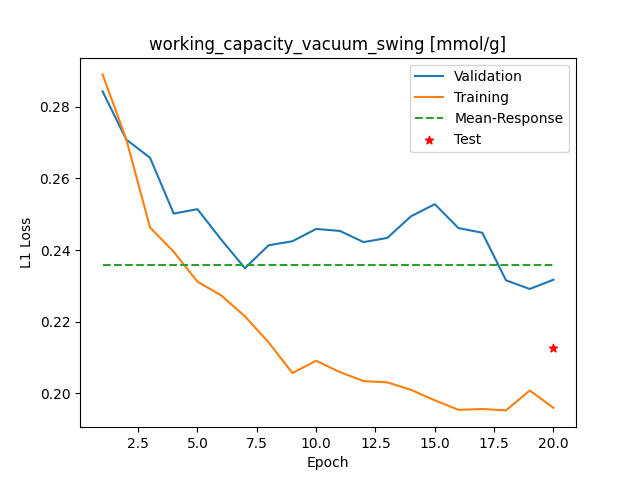

Data behind this chart, as committed beside it:
Epoch, Training_MSE, Validation_MSE
1, 0.2891, 0.2843
2, 0.2709, 0.2709
3, 0.2463, 0.2658
4, 0.2395, 0.2502
5, 0.2311, 0.2514
6, 0.2273, 0.2429
7, 0.2215, 0.2349
8, 0.2142, 0.2413
9, 0.2056, 0.2424
10, 0.2091, 0.2459
11, 0.2059, 0.2453
12, 0.2034, 0.2422
13, 0.203, 0.2434
14, 0.2009, 0.2494
15, 0.198, 0.2528
16, 0.1953, 0.2461
17, 0.1956, 0.2448
18, 0.1952, 0.2315
19, 0.2007, 0.2291
20, 0.1959, 0.2317
